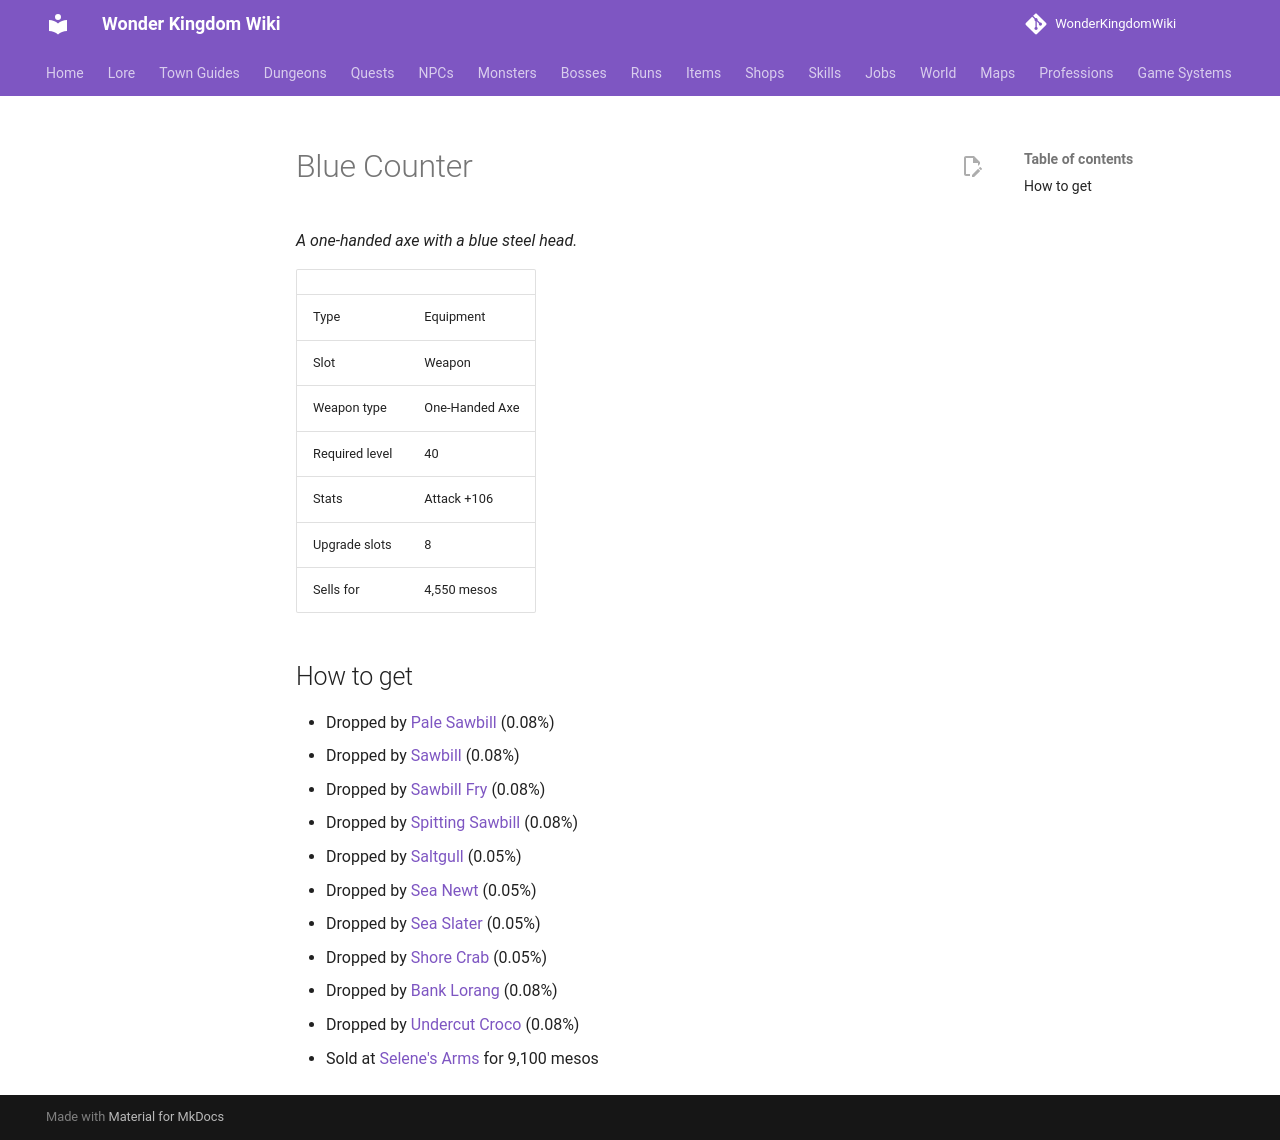

repository: alonohana627/WonderKingdomWiki · page: items/blue_counter/index.html · generator: mkdocs

<!-- Generated by tools/generate.py from GameLib. Do not edit: changes are overwritten. -->

# Blue Counter

*A one-handed axe with a blue steel head.*

|  |  |
|---|---|
| Type | Equipment |
| Slot | Weapon |
| Weapon type | One-Handed Axe |
| Required level | 40 |
| Stats | Attack +106 |
| Upgrade slots | 8 |
| Sells for | 4,550 mesos |

## How to get

- Dropped by [Pale Sawbill](../monsters/pale_sawbill.md) (0.08%)
- Dropped by [Sawbill](../monsters/sawbill.md) (0.08%)
- Dropped by [Sawbill Fry](../monsters/sawbill_fry.md) (0.08%)
- Dropped by [Spitting Sawbill](../monsters/spitting_sawbill.md) (0.08%)
- Dropped by [Saltgull](../monsters/saltgull.md) (0.05%)
- Dropped by [Sea Newt](../monsters/sea_newt.md) (0.05%)
- Dropped by [Sea Slater](../monsters/sea_slater.md) (0.05%)
- Dropped by [Shore Crab](../monsters/shore_crab.md) (0.05%)
- Dropped by [Bank Lorang](../monsters/bank_lorang.md) (0.08%)
- Dropped by [Undercut Croco](../monsters/undercut_croco.md) (0.08%)
- Sold at [Selene's Arms](../shops/selsior_arms.md) for 9,100 mesos
